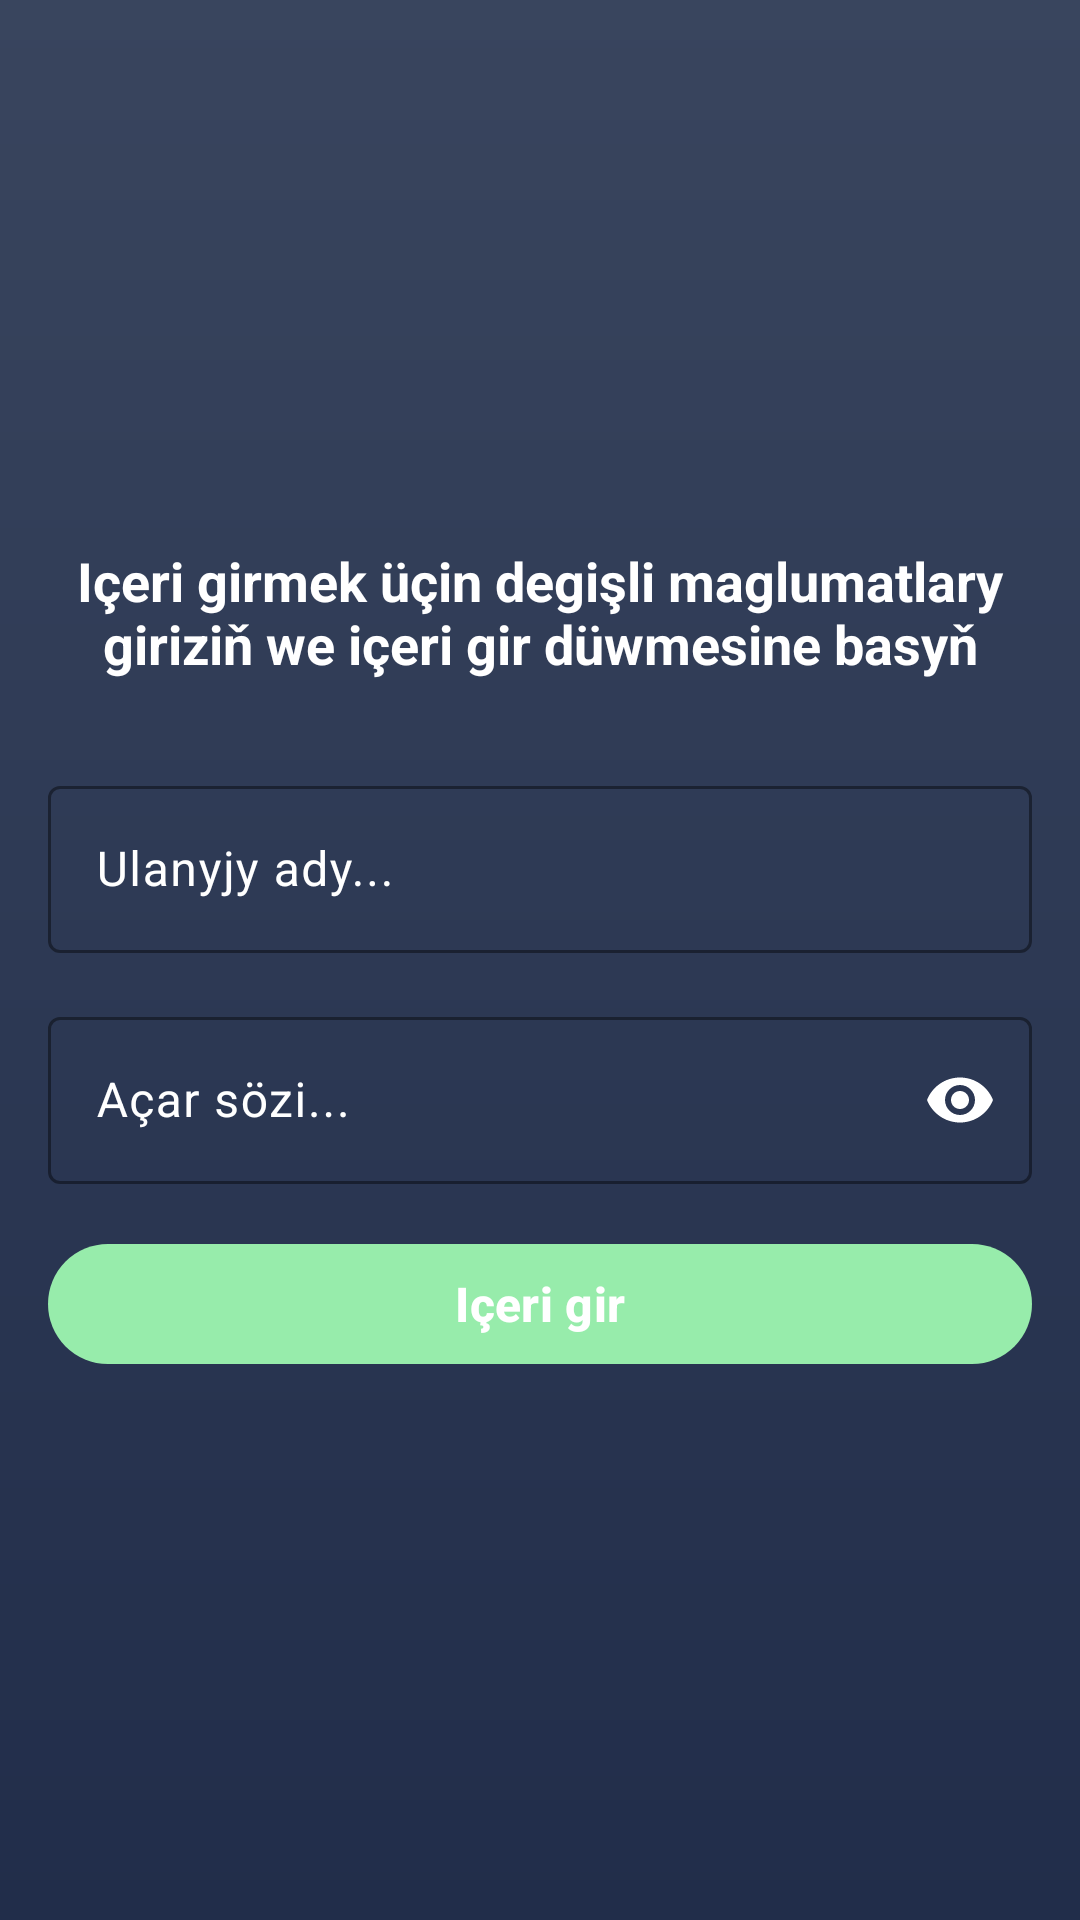

Write the Android layout XML for this screen, with the resource values it uses.
<!-- AndroidManifest.xml: application theme Theme.OperatorApp -->
<!-- res/layout/activity_login_page.xml -->
<?xml version="1.0" encoding="utf-8"?>
<RelativeLayout xmlns:android="http://schemas.android.com/apk/res/android"
    xmlns:app="http://schemas.android.com/apk/res-auto"
    xmlns:tools="http://schemas.android.com/tools"
    android:layout_width="match_parent"
    android:layout_height="match_parent"
    android:background="@drawable/gradient"
    tools:context=".LoginPage">

    <ScrollView
        android:layout_centerInParent="true"
        android:layout_width="match_parent"
        android:layout_height="wrap_content">
        <LinearLayout
            android:layout_margin="16dp"
            android:orientation="vertical"
            android:layout_width="match_parent"
            android:layout_height="wrap_content">
            <TextView
                android:layout_width="match_parent"
                android:layout_height="wrap_content"
                android:text="Içeri girmek üçin degişli maglumatlary giriziň we içeri gir düwmesine basyň"
                android:textSize="18sp"
                android:textColor="@color/white"
                android:textStyle="bold"
                android:textAlignment="center"
                />

            <com.google.android.material.textfield.TextInputLayout
                android:layout_width="match_parent"
                android:layout_height="wrap_content"
                app:hintTextColor="@color/white"
                android:hint="Ulanyjy ady..."
                app:endIconTint="@color/white"
                android:layout_marginTop="30dp"
                app:endIconMode="clear_text"
                android:textColorHint="@color/white"
                app:boxStrokeColor="@color/white"
                style="@style/ThemeOverlay.Material3.TextInputEditText.FilledBox"
                >
                <com.google.android.material.textfield.TextInputEditText
                    android:id="@+id/username"
                    android:layout_width="match_parent"
                    android:inputType="text"
                    android:layout_height="wrap_content"/>
            </com.google.android.material.textfield.TextInputLayout>

            <com.google.android.material.textfield.TextInputLayout
                android:layout_marginTop="16dp"
                android:layout_width="match_parent"
                android:layout_height="wrap_content"
                app:endIconMode="password_toggle"
                app:hintTextColor="@color/white"
                android:hint="Açar sözi..."
                android:textColorHint="@color/white"
                app:boxStrokeColor="@color/white"
                style="@style/ThemeOverlay.Material3.TextInputEditText.FilledBox"
                app:endIconTint="@color/white"
                >
                <com.google.android.material.textfield.TextInputEditText
                    android:id="@+id/password"
                    android:inputType="textPassword"
                    android:layout_width="match_parent"
                    android:layout_height="wrap_content"/>
            </com.google.android.material.textfield.TextInputLayout>

            <com.google.android.material.button.MaterialButton
                android:id="@+id/loginBtn"
                android:layout_width="match_parent"
                android:layout_height="wrap_content"
                android:layout_marginTop="16dp"
                android:text="Içeri gir"
                app:backgroundTint="@color/action_second"
                android:textStyle="bold"
                android:textSize="16sp"
                android:textColor="@color/white"
                />

        </LinearLayout>
    </ScrollView>

</RelativeLayout>
<!-- resources referenced by this layout -->
<resources>
  <color name="action_second">#97ECAB</color>
  <color name="white">#FFFFFFFF</color>
  <!-- drawable gradient (drawable) -->
  <?xml version="1.0" encoding="utf-8"?>
  <shape android:shape="rectangle" xmlns:android="http://schemas.android.com/apk/res/android">
      <gradient
          android:centerX="50%"
          android:centerY="50%"
          android:startColor="@color/first"
          android:endColor="@color/second"
          android:angle="-90"
          />
  </shape>
  <style name="Theme.OperatorApp" parent="Theme.Material3.DayNight.NoActionBar">
          
          <item name="colorPrimary">@color/white</item>
          <item name="colorPrimaryVariant">@color/first</item>
          <item name="colorPrimaryDark">@color/first</item>
          <item name="colorAccent">@color/action_first</item>
          <item name="android:forceDarkAllowed" tools:targetApi="q">false</item>
      </style>
  <color name="first">#39455E</color>
  <color name="second">#212D4A</color>
  <color name="action_first">#9AF8E3</color>
</resources>
